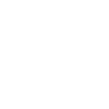
t = 0.00 s
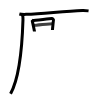
t = 4.75 s
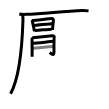
t = 9.50 s
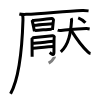
t = 14.50 s
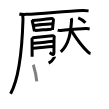
t = 15.50 s
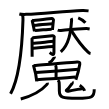
t = 24.00 s

The animated SVG that drew these frames (rendered in a browser with its animation timeline set to each time). Animation: 24 SMIL elements (animate=24); one cycle of 24.00 s.

<svg width="109px" height="109px" viewBox="0 0 px 109px" xmlns="http://www.w3.org/2000/svg" xmlns:xlink="http://www.w3.org/1999/xlink" xml:space="preserve" version="1.1"  baseProfile="full">
<path d="M19.34,13.93c1.75,0.43,4.95,0.5,6.7,0.43c18.19-0.72,38.76-3.32,56.39-3.88c2.91-0.09,4.66,0.2,6.12,0.42" style="fill:none;stroke:black;stroke-width:3;opacity:0">
  <animate attributeType="CSS" attributeName="opacity" from="0" to="1" begin="0s" dur="1s" repeatCount="Indefinite" fill="freeze" />
</path>
<path d="M22.57,15.08c0.47,1.64,0.48,2.08,0.4,4.76c-0.64,21.45-2.29,55.57-12.41,73.83" style="fill:none;stroke:black;stroke-width:3;opacity:0">
  <animate attributeType="CSS" attributeName="opacity" from="0" to="1" begin="1s" dur="1s" repeatCount="Indefinite" fill="freeze" />
</path>
<path d="M31.76,19.79c0.27,0.27,0.46,0.7,0.53,1.06c0.26,1.21,2.2,10.52,2.2,10.7" style="fill:none;stroke:black;stroke-width:3;opacity:0">
  <animate attributeType="CSS" attributeName="opacity" from="0" to="1" begin="2s" dur="1s" repeatCount="Indefinite" fill="freeze" />
</path>
<path d="M32.73,20.49c1.5-0.05,17.62-1.92,18.99-1.98c1.14-0.04,1.88,1.36,1.79,1.62c-0.18,0.54-1.06,9.66-1.06,9.93" style="fill:none;stroke:black;stroke-width:3;opacity:0">
  <animate attributeType="CSS" attributeName="opacity" from="0" to="1" begin="3s" dur="1s" repeatCount="Indefinite" fill="freeze" />
</path>
<path d="M33.39,25.45c2.03,0,16.93-1.8,19.23-1.8" style="fill:none;stroke:black;stroke-width:3;opacity:0">
  <animate attributeType="CSS" attributeName="opacity" from="0" to="1" begin="4s" dur="1s" repeatCount="Indefinite" fill="freeze" />
</path>
<path d="M35.11,30.55c4.87-0.15,11.84-1.34,16.54-1.42" style="fill:none;stroke:black;stroke-width:3;opacity:0">
  <animate attributeType="CSS" attributeName="opacity" from="0" to="1" begin="5s" dur="1s" repeatCount="Indefinite" fill="freeze" />
</path>
<path d="M31.46,37.52c0.29,0.29,0.58,0.81,0.58,1.1c0,2.02,0.1,16.01,0.1,18.24" style="fill:none;stroke:black;stroke-width:3;opacity:0">
  <animate attributeType="CSS" attributeName="opacity" from="0" to="1" begin="6s" dur="1s" repeatCount="Indefinite" fill="freeze" />
</path>
<path d="M32.61,37.81c1.15-0.07,18.86-1.93,19.72-2.01c1.54-0.15,2.11,0.94,1.92,1.37c-0.19,0.42-0.29,8.91-0.29,14.76c0,4.95-2.79,1.73-4.3,0.65" style="fill:none;stroke:black;stroke-width:3;opacity:0">
  <animate attributeType="CSS" attributeName="opacity" from="0" to="1" begin="7s" dur="1s" repeatCount="Indefinite" fill="freeze" />
</path>
<path d="M32.61,43.28c3.62-0.14,17.51-1.72,20.97-1.94" style="fill:none;stroke:black;stroke-width:3;opacity:0">
  <animate attributeType="CSS" attributeName="opacity" from="0" to="1" begin="8s" dur="1s" repeatCount="Indefinite" fill="freeze" />
</path>
<path d="M32.34,48.24c3.08-0.22,17.49-1.53,21.05-1.67" style="fill:none;stroke:black;stroke-width:3;opacity:0">
  <animate attributeType="CSS" attributeName="opacity" from="0" to="1" begin="9s" dur="1s" repeatCount="Indefinite" fill="freeze" />
</path>
<path d="M57.68,30.1c0.52,0.18,2.29,0.39,3.29,0.29c5.25-0.54,19-1.4,25.32-1.77c0.72-0.04,1.75,0.07,3.36,0.37" style="fill:none;stroke:black;stroke-width:3;opacity:0">
  <animate attributeType="CSS" attributeName="opacity" from="0" to="1" begin="10s" dur="1s" repeatCount="Indefinite" fill="freeze" />
</path>
<path d="M71.09,18.2c0.3,0.47,0.58,0.94,0.51,1.87C70.75,32.5,69,44.5,60.78,51.84" style="fill:none;stroke:black;stroke-width:3;opacity:0">
  <animate attributeType="CSS" attributeName="opacity" from="0" to="1" begin="11s" dur="1s" repeatCount="Indefinite" fill="freeze" />
</path>
<path d="M71.04,30.12c4.03,6.44,11.88,17.34,17.03,21.93c1.35,1.21,1.85,1.36,2.47,1.47" style="fill:none;stroke:black;stroke-width:3;opacity:0">
  <animate attributeType="CSS" attributeName="opacity" from="0" to="1" begin="12s" dur="1s" repeatCount="Indefinite" fill="freeze" />
</path>
<path d="M78.19,17.84c4.54,1.83,5.79,3.23,7.19,4.95" style="fill:none;stroke:black;stroke-width:3;opacity:0">
  <animate attributeType="CSS" attributeName="opacity" from="0" to="1" begin="13s" dur="1s" repeatCount="Indefinite" fill="freeze" />
</path>
<path d="M54.37,56.75c0.02,0.15,0.06,0.43-0.03,0.6c-1.12,2.11-2.77,4.04-5.68,5.74" style="fill:none;stroke:black;stroke-width:3;opacity:0">
  <animate attributeType="CSS" attributeName="opacity" from="0" to="1" begin="14s" dur="1s" repeatCount="Indefinite" fill="freeze" />
</path>
<path d="M33.2,64.76c0.22,0.32,0.22,0.53,0.34,0.92c0.96,3.21,2.64,9.75,3.21,15.66" style="fill:none;stroke:black;stroke-width:3;opacity:0">
  <animate attributeType="CSS" attributeName="opacity" from="0" to="1" begin="15s" dur="1s" repeatCount="Indefinite" fill="freeze" />
</path>
<path d="M34.22,65.53c7.63-0.32,37.16-3.32,42.85-3.64c2.09-0.12,2.95,0.92,2.72,2.25c-0.53,3.13-2.09,10.07-3.94,15.68" style="fill:none;stroke:black;stroke-width:3;opacity:0">
  <animate attributeType="CSS" attributeName="opacity" from="0" to="1" begin="16s" dur="1s" repeatCount="Indefinite" fill="freeze" />
</path>
<path d="M 55.350416,65.1142 c 0.67,0.83 0.79,1.58 0.79,2.67 0,2.05 -0.09,6.823971 -0.09,9.943971" style="fill:none;stroke:black;stroke-width:3;opacity:0">
  <animate attributeType="CSS" attributeName="opacity" from="0" to="1" begin="17s" dur="1s" repeatCount="Indefinite" fill="freeze" />
</path>
<path d="M36.08,72.38c2.48-0.16,38.84-2.72,42.32-3.04" style="fill:none;stroke:black;stroke-width:3;opacity:0">
  <animate attributeType="CSS" attributeName="opacity" from="0" to="1" begin="18s" dur="1s" repeatCount="Indefinite" fill="freeze" />
</path>
<path d="M37.14,79.71C46,79,67.44,77.82,75.7,76.95" style="fill:none;stroke:black;stroke-width:3;opacity:0">
  <animate attributeType="CSS" attributeName="opacity" from="0" to="1" begin="19s" dur="1s" repeatCount="Indefinite" fill="freeze" />
</path>
<path d="M47.38,82.68c0.13,0.68-0.15,1.42-0.62,1.96C43.48,88.35,35.58,95,20.75,99" style="fill:none;stroke:black;stroke-width:3;opacity:0">
  <animate attributeType="CSS" attributeName="opacity" from="0" to="1" begin="20s" dur="1s" repeatCount="Indefinite" fill="freeze" />
</path>
<path d="M57.86,80.21c0.7,0.61,1.26,1.33,1.3,2.26c0.19,4.19,0.19,2.9,0.19,8.59c0,6.68,2.82,7.28,17.99,7.28S94.25,97,94.25,89.27" style="fill:none;stroke:black;stroke-width:3;opacity:0">
  <animate attributeType="CSS" attributeName="opacity" from="0" to="1" begin="21s" dur="1s" repeatCount="Indefinite" fill="freeze" />
</path>
<path d="M72.15,81.94c0.24,0.21,0.15,1.19-0.08,1.45c-2.05,2.4-2.13,4.08-5.38,6.52c-1.03,0.77,0.08,1.55,1.54,1.29c5.09-0.92,9.38-1.82,14.32-2.78" style="fill:none;stroke:black;stroke-width:3;opacity:0">
  <animate attributeType="CSS" attributeName="opacity" from="0" to="1" begin="22s" dur="1s" repeatCount="Indefinite" fill="freeze" />
</path>
<path d="M79.78,85.16c1.37,0.86,4.39,4.27,4.73,5.62" style="fill:none;stroke:black;stroke-width:3;opacity:0">
  <animate attributeType="CSS" attributeName="opacity" from="0" to="1" begin="23s" dur="1s" repeatCount="Indefinite" fill="freeze" />
</path>
</svg>
